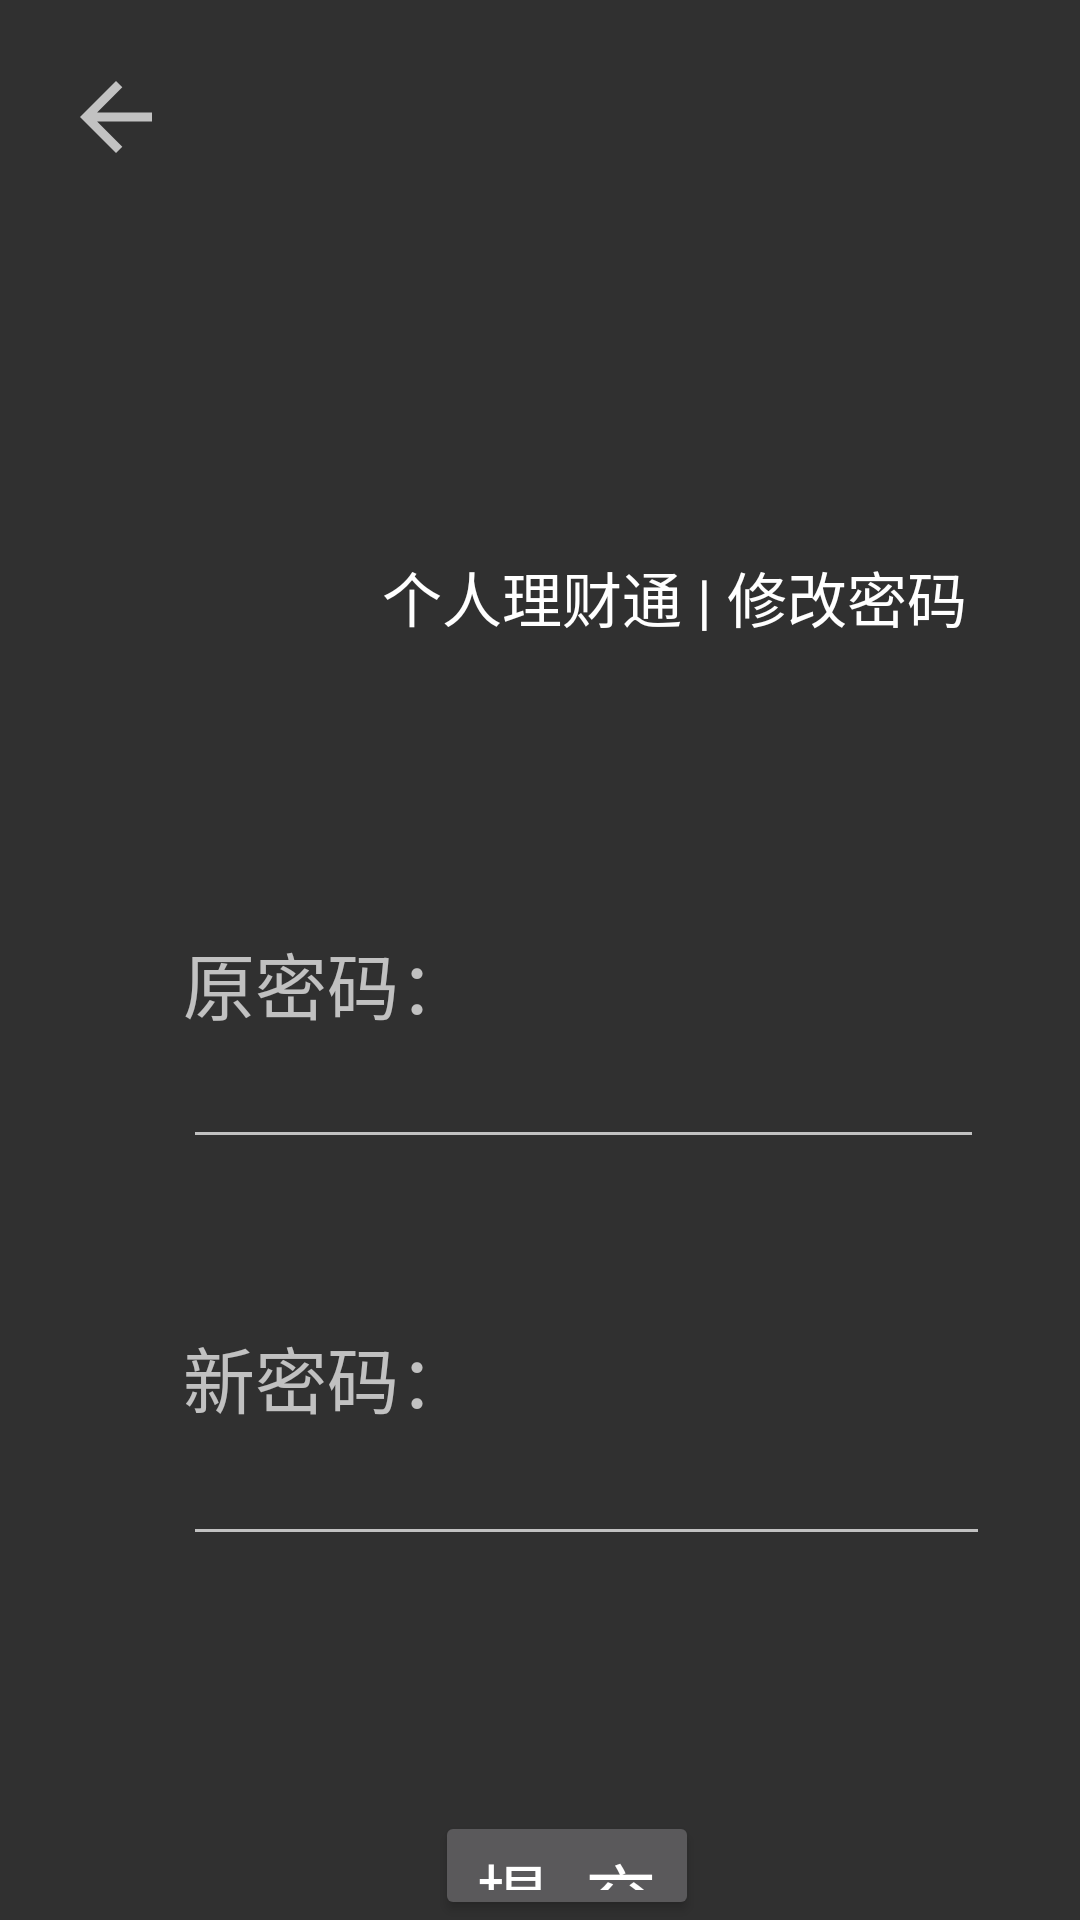

This screen was rendered from an Android layout file. Write that file and the resources it references.
<!-- AndroidManifest.xml: application theme Theme.Design.NoActionBar -->
<!-- res/layout/activity_changepw.xml -->
<?xml version="1.0" encoding="utf-8"?>
<RelativeLayout xmlns:android="http://schemas.android.com/apk/res/android"
    android:layout_width="match_parent"
    android:layout_height="match_parent"
    xmlns:app="http://schemas.android.com/apk/res-auto">

    <ImageView
        android:id="@+id/imageView"
        android:layout_width="95dp"
        android:layout_height="112dp"
        android:layout_alignParentStart="true"
        android:layout_alignParentLeft="true"
        android:layout_alignParentTop="true"
        android:layout_centerHorizontal="true"
        android:layout_marginStart="34dp"
        android:layout_marginLeft="34dp"
        android:layout_marginTop="123dp"
        app:srcCompat="@drawable/logo" />

    <TextView
        android:id="@+id/textView17"
        android:layout_width="270dp"
        android:layout_height="wrap_content"
        android:layout_below="@+id/imageView"
        android:layout_alignBottom="@+id/imageView"
        android:layout_alignParentEnd="true"
        android:layout_alignParentRight="true"
        android:layout_marginStart="-2dp"
        android:layout_marginLeft="-2dp"
        android:layout_marginTop="-51dp"
        android:layout_marginEnd="14dp"
        android:layout_marginRight="14dp"
        android:layout_marginBottom="22dp"
        android:layout_toEndOf="@+id/imageView"
        android:layout_toRightOf="@+id/imageView"
        android:text="个人理财通 | 修改密码"
        android:textColor="#FFFFFF"
        android:textSize="20sp" />

    <ImageView
        android:id="@+id/back"
        android:layout_width="49dp"
        android:layout_height="36dp"
        android:layout_alignParentStart="true"
        android:layout_alignParentLeft="true"
        android:layout_alignParentTop="true"
        android:layout_marginStart="14dp"
        android:layout_marginLeft="14dp"
        android:layout_marginTop="21dp"
        app:srcCompat="?attr/actionModeCloseDrawable" />

    <TextView
        android:id="@+id/textView14"
        android:layout_width="wrap_content"
        android:layout_height="wrap_content"
        android:layout_alignParentStart="true"
        android:layout_alignParentLeft="true"
        android:layout_alignParentTop="true"
        android:layout_marginStart="61dp"
        android:layout_marginLeft="61dp"
        android:layout_marginTop="310dp"
        android:text="原密码："
        android:textSize="24sp" />

    <EditText
        android:id="@+id/oldPw"
        android:layout_width="267dp"
        android:layout_height="wrap_content"
        android:layout_alignStart="@+id/textView14"
        android:layout_alignLeft="@+id/textView14"
        android:layout_alignParentTop="true"
        android:layout_marginStart="0dp"
        android:layout_marginLeft="0dp"
        android:layout_marginTop="345dp"
        android:ems="10"
        android:inputType="textPersonName" />

    <TextView
        android:id="@+id/textView15"
        android:layout_width="wrap_content"
        android:layout_height="wrap_content"
        android:layout_below="@+id/oldPw"
        android:layout_alignStart="@+id/oldPw"
        android:layout_alignLeft="@+id/oldPw"
        android:layout_marginStart="0dp"
        android:layout_marginLeft="0dp"
        android:layout_marginTop="55dp"
        android:text="新密码："
        android:textSize="24sp" />

    <EditText
        android:id="@+id/newPw"
        android:layout_width="269dp"
        android:layout_height="wrap_content"
        android:layout_below="@+id/oldPw"
        android:layout_alignStart="@+id/textView15"
        android:layout_alignLeft="@+id/textView15"
        android:layout_marginStart="0dp"
        android:layout_marginLeft="0dp"
        android:layout_marginTop="91dp"
        android:ems="10"
        android:inputType="textPersonName" />

    <Button
        android:id="@+id/change"
        android:layout_width="wrap_content"
        android:layout_height="wrap_content"
        android:layout_below="@+id/newPw"
        android:layout_alignParentStart="true"
        android:layout_alignParentLeft="true"
        android:layout_marginStart="145dp"
        android:layout_marginLeft="145dp"
        android:layout_marginTop="85dp"
        android:text="提  交"
        android:textSize="24sp" />


</RelativeLayout>
<!-- resources referenced by this layout -->
<resources>

</resources>
